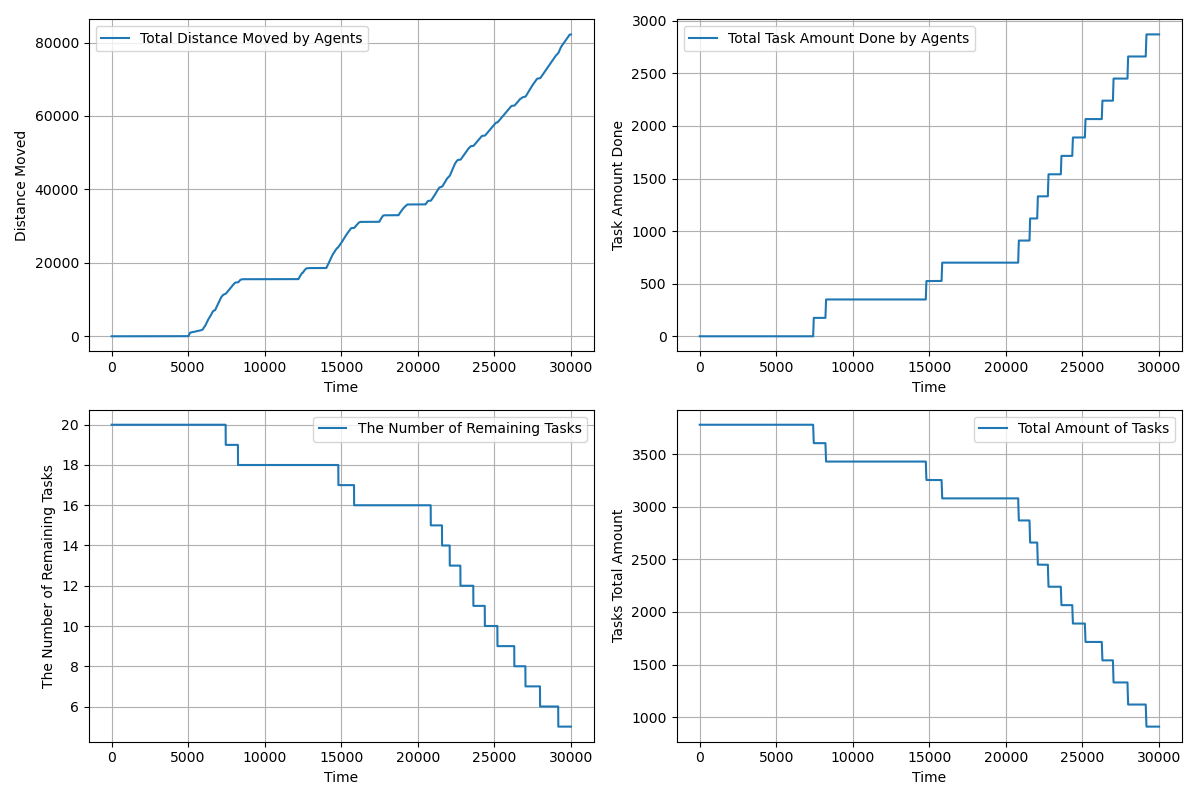

Values plotted in this chart, from the file beside it:
time, agents_total_distance_moved, agents_total_task_amount_done, completed_tasks, remaining_tasks, tasks_total_amount_left
1.0, 0.5, 0.0, 0, 20, 3780
2.0, 0.5, 0.0, 0, 20, 3780
3.0, 0.5, 0.0, 0, 20, 3780
4.0, 0.5, 0.0, 0, 20, 3780
5.0, 0.5, 0.0, 0, 20, 3780
6.0, 0.5, 0.0, 0, 20, 3780
7.0, 0.5, 0.0, 0, 20, 3780
8.0, 0.5, 0.0, 0, 20, 3780
9.0, 0.5, 0.0, 0, 20, 3780
10.0, 0.5, 0.0, 0, 20, 3780
11.0, 0.5, 0.0, 0, 20, 3780
12.0, 0.5, 0.0, 0, 20, 3780
13.0, 0.5, 0.0, 0, 20, 3780
14.0, 0.5, 0.0, 0, 20, 3780
15.0, 0.5, 0.0, 0, 20, 3780
16.0, 0.5, 0.0, 0, 20, 3780
17.0, 0.5, 0.0, 0, 20, 3780
18.0, 0.5, 0.0, 0, 20, 3780
19.0, 0.5, 0.0, 0, 20, 3780
20.0, 0.5, 0.0, 0, 20, 3780
21.0, 0.5, 0.0, 0, 20, 3780
22.0, 0.5, 0.0, 0, 20, 3780
23.0, 0.5, 0.0, 0, 20, 3780
24.0, 0.5, 0.0, 0, 20, 3780
25.0, 0.5, 0.0, 0, 20, 3780
26.0, 0.5, 0.0, 0, 20, 3780
27.0, 0.5, 0.0, 0, 20, 3780
28.0, 0.5, 0.0, 0, 20, 3780
29.0, 0.5, 0.0, 0, 20, 3780
30.0, 0.5, 0.0, 0, 20, 3780
31.0, 0.5, 0.0, 0, 20, 3780
32.0, 0.5, 0.0, 0, 20, 3780
33.0, 0.5, 0.0, 0, 20, 3780
34.0, 0.5, 0.0, 0, 20, 3780
35.0, 0.5, 0.0, 0, 20, 3780
36.0, 0.5, 0.0, 0, 20, 3780
37.0, 0.5, 0.0, 0, 20, 3780
38.0, 0.5, 0.0, 0, 20, 3780
39.0, 0.5, 0.0, 0, 20, 3780
40.0, 0.5, 0.0, 0, 20, 3780
41.0, 0.5, 0.0, 0, 20, 3780
42.0, 0.5, 0.0, 0, 20, 3780
43.0, 0.5, 0.0, 0, 20, 3780
44.0, 0.5, 0.0, 0, 20, 3780
45.0, 0.5, 0.0, 0, 20, 3780
46.0, 0.5, 0.0, 0, 20, 3780
47.0, 0.5, 0.0, 0, 20, 3780
48.0, 0.5, 0.0, 0, 20, 3780
49.0, 0.5, 0.0, 0, 20, 3780
50.0, 0.5, 0.0, 0, 20, 3780
51.0, 0.5, 0.0, 0, 20, 3780
52.0, 0.5, 0.0, 0, 20, 3780
53.0, 0.5, 0.0, 0, 20, 3780
54.0, 0.5, 0.0, 0, 20, 3780
55.0, 0.5, 0.0, 0, 20, 3780
56.0, 0.5, 0.0, 0, 20, 3780
57.0, 0.5, 0.0, 0, 20, 3780
58.0, 0.5, 0.0, 0, 20, 3780
59.0, 0.5, 0.0, 0, 20, 3780
60.0, 0.5, 0.0, 0, 20, 3780
... 29,941 more rows
